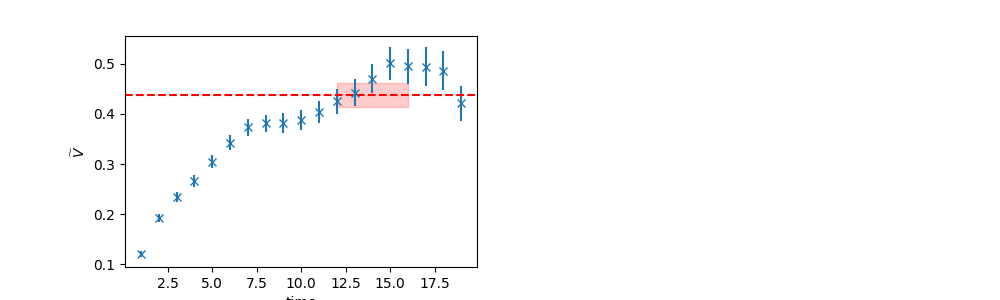

Data behind this chart, as committed beside it:
	EffectiveMass	Error	RegUp	RegLow
0	0.4372	0.02382	17	12
